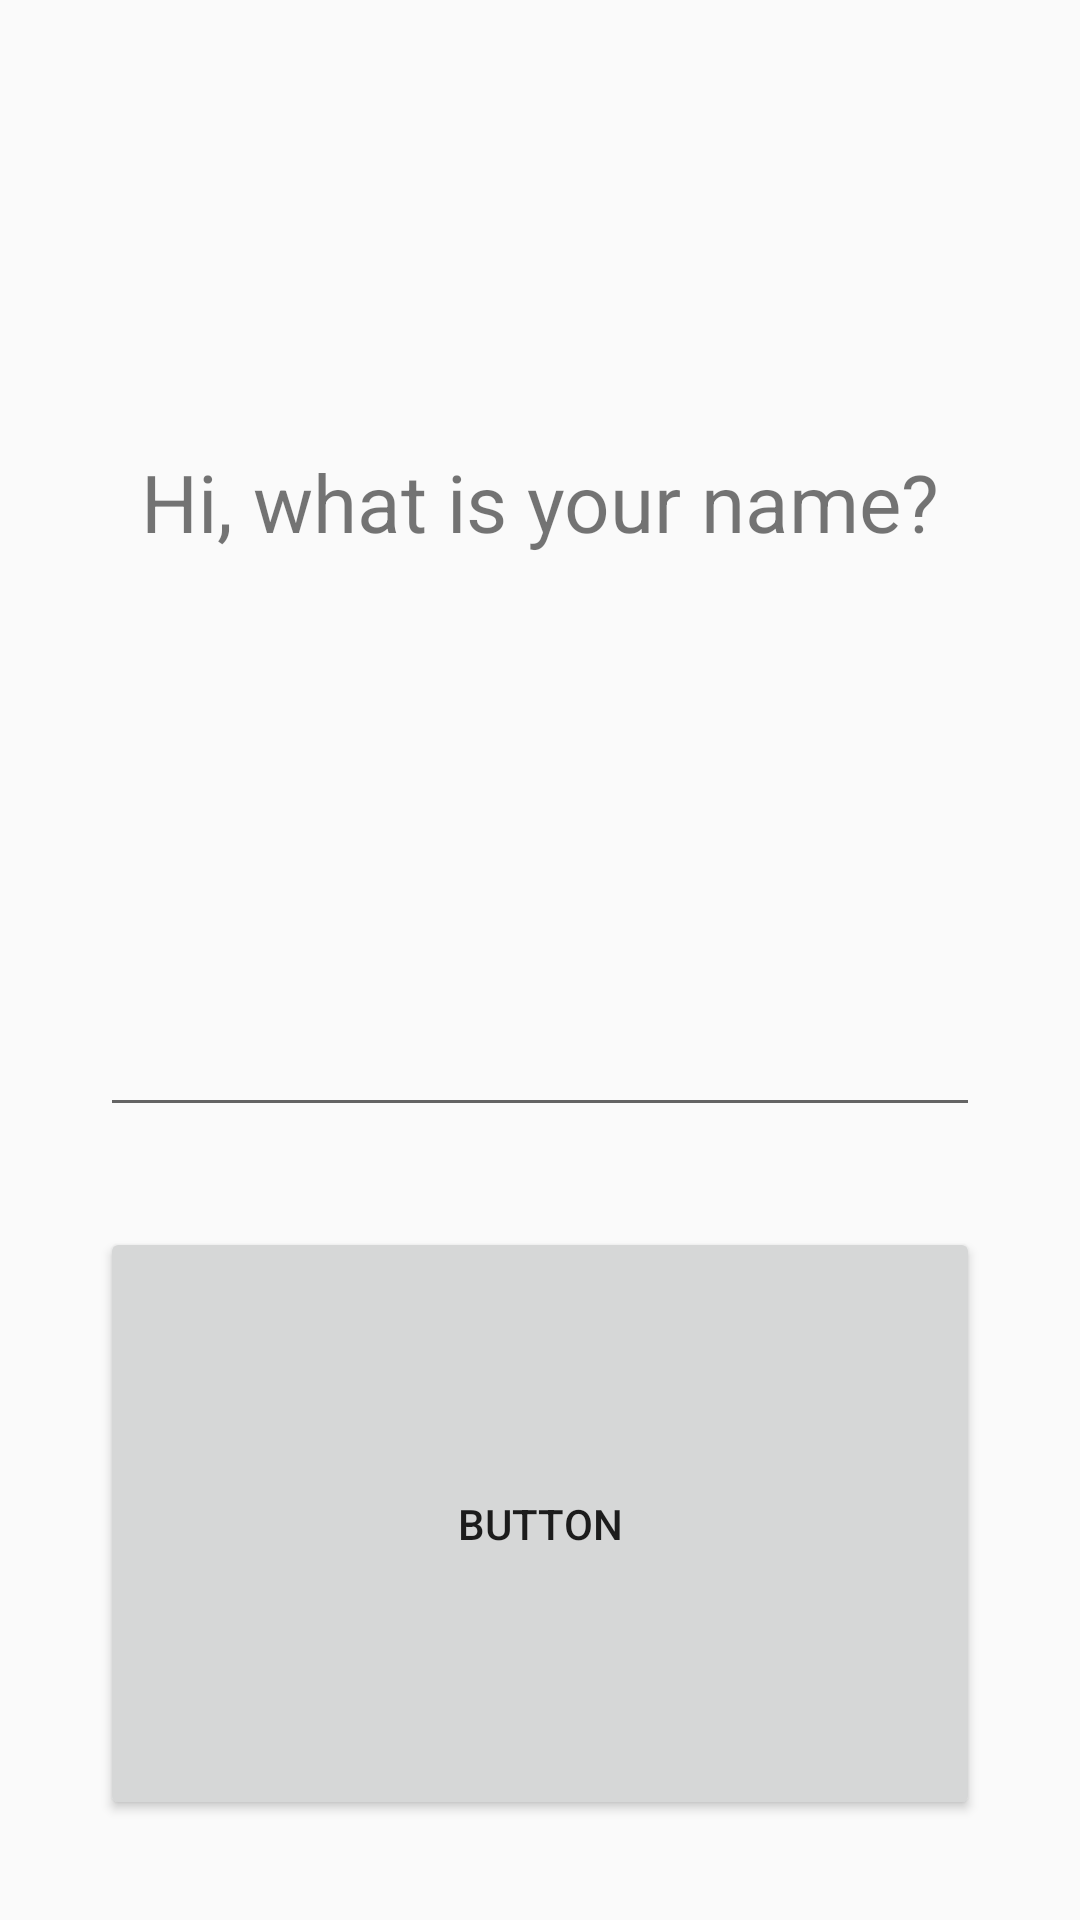

Layout XML and referenced resources for this Android screen:
<!-- AndroidManifest.xml: application theme AppTheme -->
<!-- res/layout/activity_main.xml -->
<?xml version="1.0" encoding="utf-8"?>
<LinearLayout xmlns:android="http://schemas.android.com/apk/res/android"
    android:layout_width="match_parent"
    android:layout_height="match_parent"
    android:orientation="vertical">

    <TextView
        android:id="@+id/textView"
        android:layout_width="match_parent"
        android:layout_height="wrap_content"
        android:layout_weight="1"
        android:textSize="80px"
        android:textAlignment="center"
        android:gravity="bottom"
        android:text="Hi, what is your name?" />

    <EditText
        android:id="@+id/editTextUserName"
        android:layout_width="match_parent"
        android:layout_height="wrap_content"
        android:layout_marginBottom="100px"
        android:layout_marginLeft="100px"
        android:layout_marginRight="100px"
        android:layout_weight="1"
        android:ems="10"
        android:inputType="textPersonName" />

    <Button
        android:id="@+id/buttonToHoursPage"
        android:layout_width="match_parent"
        android:layout_height="wrap_content"
        android:layout_marginBottom="100px"
        android:layout_marginLeft="100px"
        android:layout_marginRight="100px"
        android:layout_weight="1"
        android:text="Button" />

</LinearLayout>
<!-- resources referenced by this layout -->
<resources>
  <style name="AppTheme" parent="Theme.AppCompat.Light.DarkActionBar">
          
          <item name="colorPrimary">@color/colorPrimary</item>
          <item name="colorPrimaryDark">@color/colorPrimaryDark</item>
          <item name="colorAccent">@color/colorAccent</item>
          <item name="windowNoTitle">true</item>
          <item name="android:windowFullscreen">true</item>
      </style>
  <color name="colorPrimary">#3F51B5</color>
  <color name="colorPrimaryDark">#303F9F</color>
  <color name="colorAccent">#FF4081</color>
</resources>
